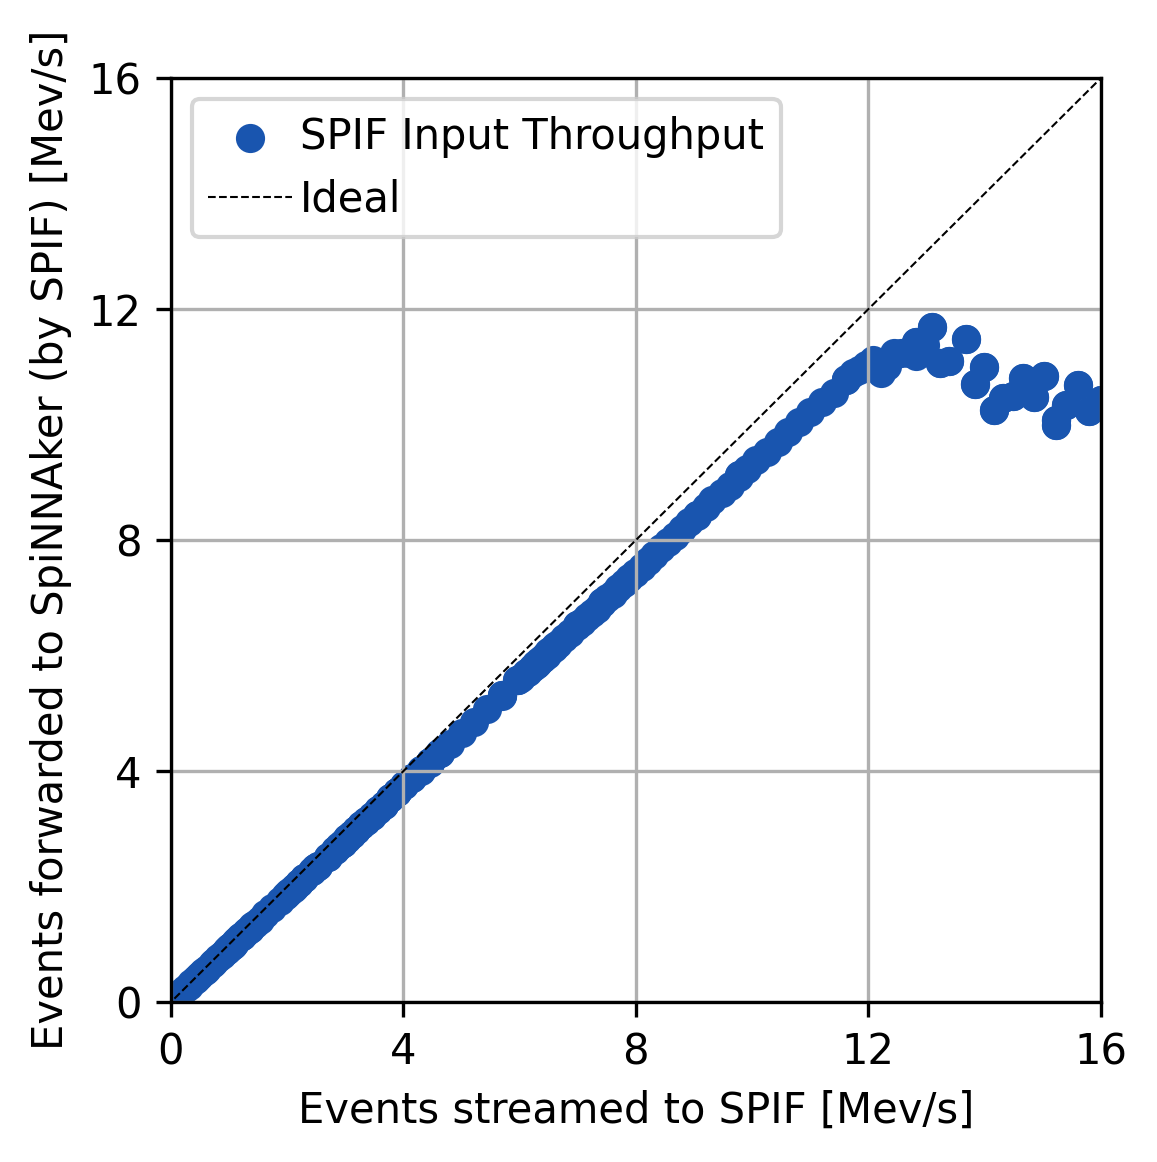

Values plotted in this chart, from the file beside it:
53839, 52507, 8951, 61458, 0, 0, 0
69991, 68232, 11671, 79903, 0, 0, 0
134598, 131118, 22540, 153658, 0, 0, 0
269196, 261834, 45444, 307278, 0, 0, 0
339187, 329437, 57220, 386657, 0, 0, 0
387642, 378187, 64328, 442515, 0, 0, 0
446865, 434453, 75591, 510044, 0, 0, 0
538392, 523562, 90703, 614265, 0, 0, 0
597615, 582265, 99943, 682208, 0, 0, 0
672990, 656334, 111967, 768301, 0, 0, 0
764516, 749128, 127472, 876600, 0, 0, 0
1071400, 1045394, 177314, 1222708, 0, 0, 0
5343340, 5099435, 869300, 5968735, 0, 0, 0
6629699, 6328426, 1081232, 7409658, 0, 0, 0
7058486, 6733390, 1148388, 7881778, 0, 0, 0
7547742, 7202724, 1227563, 8430287, 0, 0, 0
8097469, 7724419, 1319902, 9044321, 0, 0, 0
8934235, 8345096, 1424923, 9770019, 0, 0, 0
9703556, 9068477, 1544602, 10613079, 0, 0, 0
10613265, 9918549, 1687824, 11606373, 0, 0, 0
11725130, 10619401, 1816764, 12436165, 0, 0, 0
13100924, 11984024, 2041067, 14025091, 0, 0, 0
13213234, 12024922, 2102193, 14127115, 0, 0, 0
13241311, 11982362, 2107113, 14089475, 0, 0, 0
13275004, 12102247, 2096547, 14198794, 0, 0, 0
13314312, 12088973, 2097275, 14186248, 0, 0, 0
13336774, 12066206, 2101861, 14168067, 0, 0, 0
13370467, 11983529, 2104412, 14087941, 0, 0, 0
13409775, 12078504, 2100831, 14179335, 0, 0, 0
13533316, 12091599, 2095153, 14186752, 0, 0, 0
13567009, 12074412, 2100581, 14174993, 0, 0, 0
13729858, 12062798, 2101300, 14164098, 0, 0, 0
14072403, 9856214, 1725358, 11581572, 0, 0, 0
15015804, 9607023, 1663233, 11270256, 0, 0, 0
15644738, 9725944, 1684181, 11410125, 0, 0, 0
15644738, 9870418, 1714845, 11585263, 0, 0, 0
16093977, 12087376, 2101685, 14189061, 0, 0, 0
16565677, 12034112, 2110156, 14144268, 0, 0, 0
16565677, 9561741, 1649627, 11211368, 0, 0, 0
